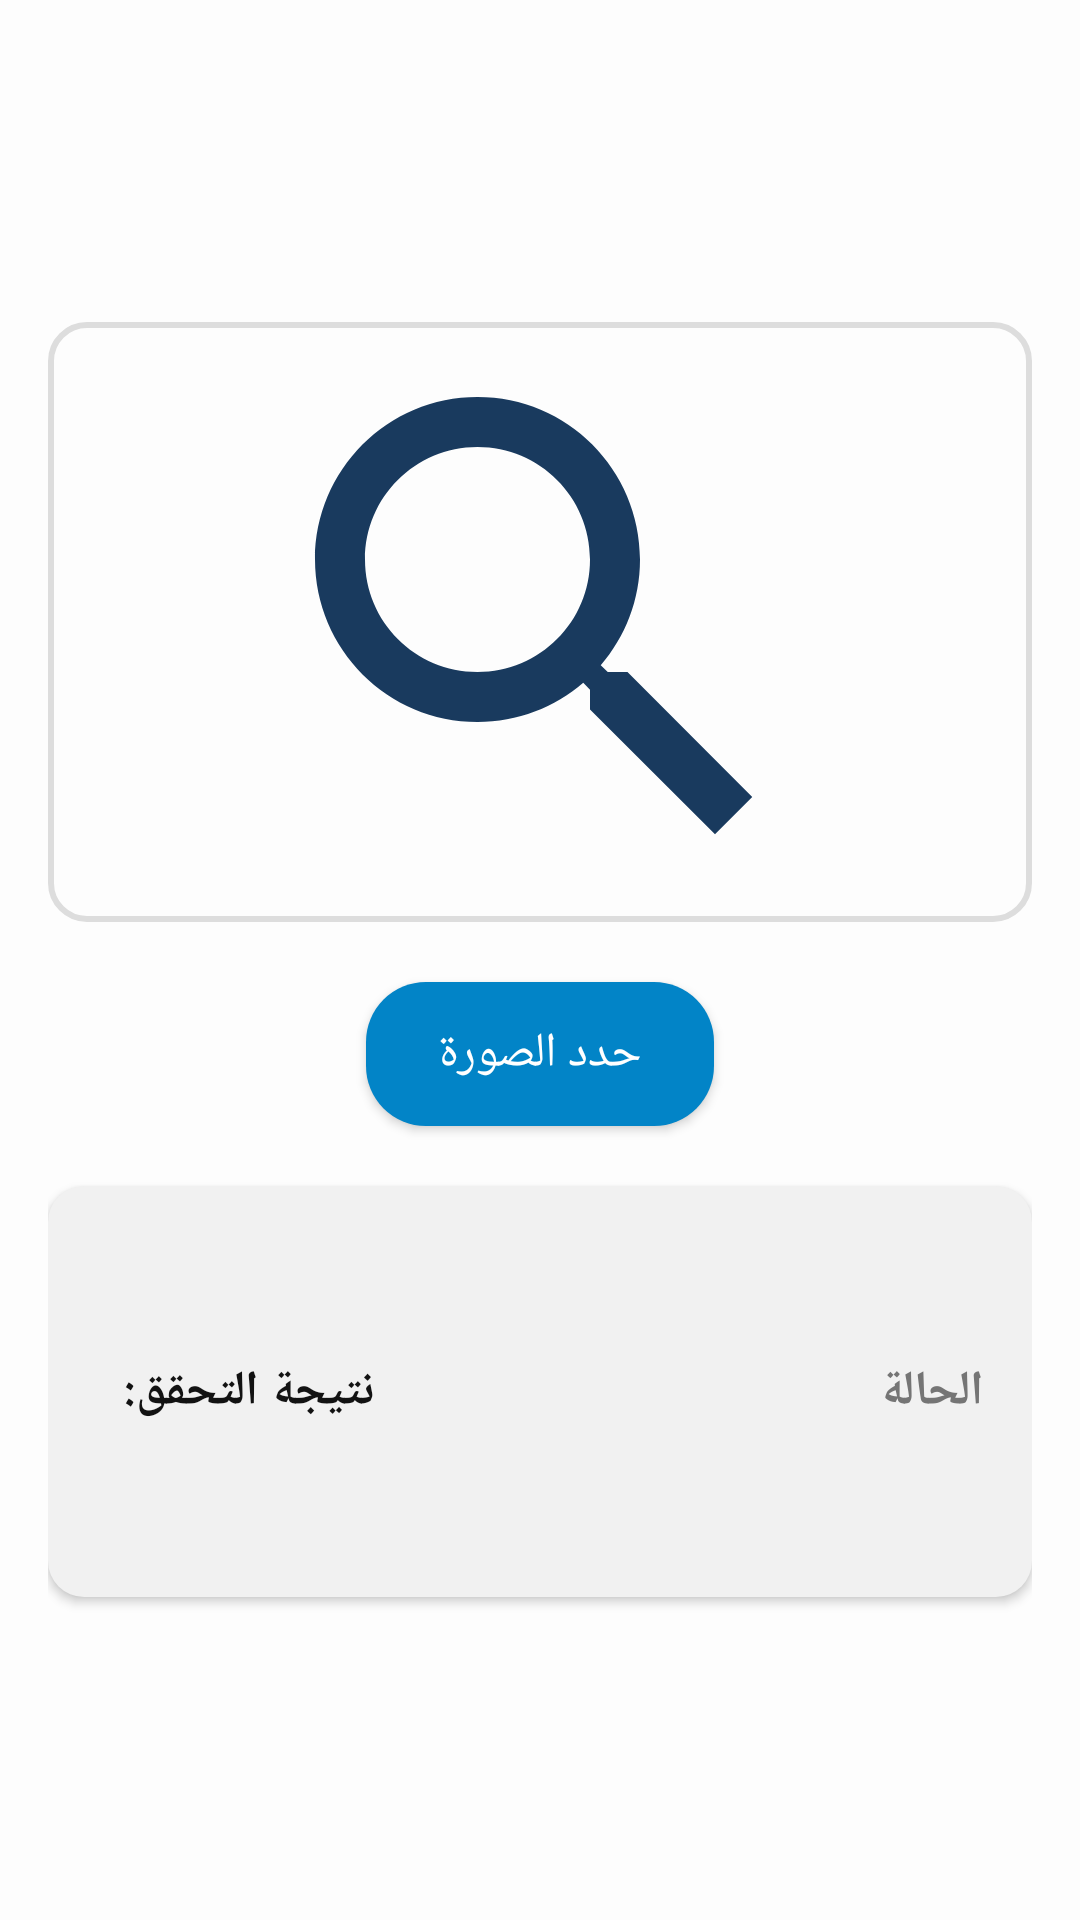

Android layout source for this screen:
<!-- AndroidManifest.xml: application theme Theme.LazyEye -->
<!-- res/layout/fragment_detect_diseasse.xml -->
<?xml version="1.0" encoding="utf-8"?>
<LinearLayout
    xmlns:android="http://schemas.android.com/apk/res/android"
    xmlns:tools="http://schemas.android.com/tools"
    android:layout_width="match_parent"
    android:layout_height="match_parent"
    android:orientation="vertical"
    android:gravity="center"
    android:padding="16dp"
    android:background="@color/background_color"
    tools:context=".camera.DetectDiseasse">

    
    <ImageView
        android:id="@+id/detect_des"
        android:layout_width="match_parent"
        android:layout_height="200dp"
        android:layout_marginBottom="20dp"
        android:src="@drawable/baseline_search_24"
        android:background="@drawable/image_background" />

    
    <Button
        android:id="@+id/select_image"
        android:layout_width="wrap_content"
        android:layout_height="wrap_content"
        android:layout_marginBottom="20dp"
        android:paddingHorizontal="24dp"
        android:paddingVertical="12dp"
        android:background="@drawable/button_background"
        android:text="@string/select"
        android:textColor="@color/white"
        android:textSize="16sp"
        android:elevation="4dp" />

    
    <LinearLayout
        android:layout_width="match_parent"
        android:layout_height="137dp"
        android:layout_gravity="center"
        android:background="@drawable/result_background"
        android:elevation="2dp"
        android:gravity="center_vertical"
        android:orientation="horizontal"
        android:padding="16dp">

        <TextView
            android:id="@+id/predict_result"
            android:layout_width="wrap_content"
            android:layout_height="wrap_content"
            android:layout_margin="5dp"
            android:text="نتيجة التحقق: "
            android:textColor="@color/text_color"
            android:textSize="16sp"
            android:textStyle="bold" />

        <TextView
            android:id="@+id/result_view"
            android:layout_width="wrap_content"
            android:layout_height="wrap_content"
            android:layout_weight="1"
            android:text="الحالة"
            android:textColor="@color/text_color_secondary"
            android:textSize="16sp"
            android:textStyle="bold" />


    </LinearLayout>
</LinearLayout>
<!-- resources referenced by this layout -->
<resources>
  <color name="background_color">#FDFDFD</color>
  <color name="text_color">#121212</color>
  <color name="text_color_secondary">#757575</color>
  <color name="white">#FFFFFFFF</color>
  <!-- drawable baseline_search_24 (drawable) -->
  <vector android:height="10dp" android:tint="#193A5E"
      android:viewportHeight="24" android:viewportWidth="24"
      android:width="10dp" xmlns:android="http://schemas.android.com/apk/res/android">
      <path android:fillColor="@android:color/white" android:pathData="M15.5,14h-0.79l-0.28,-0.27C15.41,12.59 16,11.11 16,9.5 16,5.91 13.09,3 9.5,3S3,5.91 3,9.5 5.91,16 9.5,16c1.61,0 3.09,-0.59 4.23,-1.57l0.27,0.28v0.79l5,4.99L20.49,19l-4.99,-5zM9.5,14C7.01,14 5,11.99 5,9.5S7.01,5 9.5,5 14,7.01 14,9.5 11.99,14 9.5,14z"/>
  </vector>
  <!-- drawable button_background (drawable) -->
  <?xml version="1.0" encoding="utf-8"?>
  <shape xmlns:android="http://schemas.android.com/apk/res/android"
      android:shape="rectangle">
  
      <solid android:color="@color/button_color"/>
      <corners android:radius="20dp"
          />
  
  </shape>
  <!-- drawable image_background (drawable) -->
  <shape xmlns:android="http://schemas.android.com/apk/res/android">
      <solid android:color="@android:color/transparent" />
      <corners android:radius="12dp" />
      <stroke android:width="2dp" android:color="@color/image_border" />
  </shape>
  <!-- drawable result_background (drawable) -->
  <shape xmlns:android="http://schemas.android.com/apk/res/android">
      <solid android:color="@color/result_background" />
      <corners android:radius="12dp" />
      <padding android:left="16dp" android:top="16dp" android:right="16dp" android:bottom="16dp" />
  </shape>
  <string name="select">حدد الصورة</string>
  <style name="Theme.LazyEye" parent="Base.Theme.LazyEye" />
  <color name="button_color">#0284C7</color>
  <color name="image_border">#DDDDDD</color>
  <color name="result_background">#F1F1F1</color>
  <style name="Base.Theme.LazyEye" parent="Theme.AppCompat.DayNight.NoActionBar">
          <item name="colorPrimary">@color/background_color</item>
          <item name="colorAccent">@color/background_color</item>
          <item name="cardBackgroundColor">@color/white</item>
          <item name="colorPrimaryDark">#D3E3E5EA</item>
      </style>
</resources>
